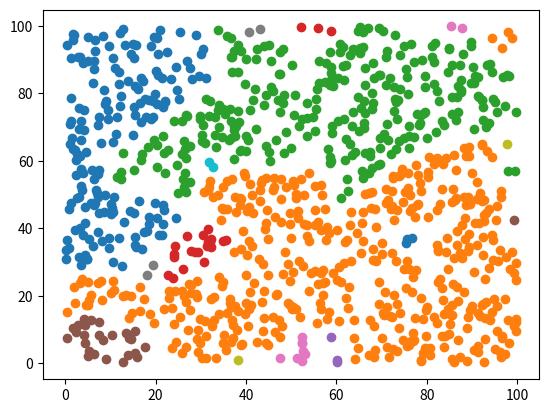
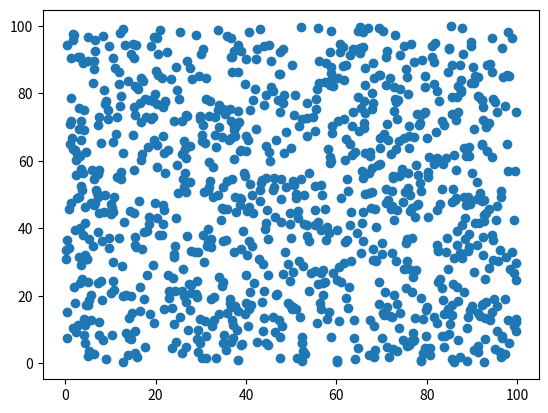

The matplotlib source for these figures, in order:
import numpy as np
from scipy.spatial import Delaunay
import matplotlib.pyplot as plt
from itertools import permutations
from collections import defaultdict
import random
import time
# from numba import jit

#Numba help:
#https://github.com/f1tenth/f1tenth_gym/blob/exp_py/gym/f110_gym/envs/laser_models.py

class Cluster:
    """Takes in nx2 list of Cartesian coordinates of LiDAR impingements"""
    def __init__(self):
        pass

    def cluster(self, points):
        tree = self.EMST(points)
        clusters = self.EGBIS(tree, points)
        return clusters

    def EMST(self, points):
        #https://en.wikipedia.org/wiki/Euclidean_minimum_spanning_tree
        simplices = self.compute_delauney(points)
        graph = self.label_edge(simplices, points)
        tree = self.min_spanning_tree(graph, points)
        return tree


    def compute_delauney(self, points):
        return Delaunay(points).simplices

    def label_edge(self, simplices, points):

        all_edges = set([tuple(edge) for group in simplices for edge in permutations(group,2)])
        edges_array = np.array(list(all_edges))
        points_1 = points[edges_array[:,0]]
        points_2 = points[edges_array[:,1]]

        dist = np.linalg.norm(points_1- points_2, axis = 1)
        dist = dist[..., np.newaxis]
        graph = np.hstack((edges_array, dist))

        return graph

    def find_set(self, parent, point):
        #https://en.wikipedia.org/wiki/Disjoint-set_data_structure

        while parent[point] != point:
            point, parent[point] = parent[point], parent[parent[point]]
        return point

    def union(self, parent, rank, parent_origin, parent_dest):
        #from pseudocode listed here https://en.wikipedia.org/wiki/Disjoint-set_data_structure
        x = self.find_set(parent, parent_origin)
        y = self.find_set(parent, parent_dest)

        if x == y:
            return
        if rank[x] < rank[y]:
            (x,y) = (y,x)
        parent[y] = x
        if rank[x] == rank[y]:
            rank[x] += 1

    def min_spanning_tree(self, graph, points):
        #Generate via Kruskal's algorithm.
        #https://en.wikipedia.org/wiki/Kruskal%27s_algorithm

        tree = []
        sorted_graph = sorted(graph, key=lambda i:i[2])
        edge_count = 0
        i = 0

        parent = np.arange(len(points))
        rank = np.zeros((parent.shape))
        while edge_count < len(points)-1:
            origin, dest, weight = sorted_graph[i]
            origin = int(origin)
            dest = int(dest)
            i+=1
            parent_origin = self.find_set(parent, origin)
            parent_dest = self.find_set(parent, dest)
            if parent_origin != parent_dest:
                edge_count += 1
                tree.append([origin, dest, weight])
                self.union(parent, rank, parent_origin, parent_dest)

        return tree



    def EGBIS(self, tree, points):
        """Python implementation based on author C++ implementation
        found here: http://cs.brown.edu/people/pfelzens/segment/"""

        sorted_tree = sorted(tree, key= lambda i:i[2])

        segmentation = Universe(len(points))
        thresholds = np.ones((len(points)))*self.get_tau(1)

        for i in range(len(points)-1):
            vi, vj, w = sorted_tree[i]

            component_i = segmentation.find(vi)
            component_j = segmentation.find(vj)


            if component_i != component_j:
                if w <= thresholds[component_i] and w <= thresholds[component_j]:
                    segmentation.join(component_i, component_j)
                    component_i = segmentation.find(component_i)
                    thresholds[component_i] = w + self.get_tau(segmentation.size(component_i))

        components = segmentation.get_components()

        return components

    def get_tau(self, size):
        k = 50
        return k/size

class Universe:
    """Python implementation based on author C++ implementation
    found here: http://cs.brown.edu/people/pfelzens/segment/"""
    def __init__(self, num_vertices):
        self.num_vertices = num_vertices
        self.elts = np.zeros((num_vertices, 3), dtype = int)
        self.elts[:,1] =  1
        self.elts[:,2] = np.arange(num_vertices)

    def find(self, x):
        y = int(x)
        while (y != self.elts[y, 2]):
            y = int(self.elts[y,2])
        self.elts[x,2] = y
        return y

    def join(self, x, y):
        if self.elts[x, 0] > self.elts[y,0]:
            self.elts[y,2] = x
            self.elts[x,1] += self.elts[y,1]
        else:
            self.elts[x, 2] = y
            self.elts[y,1] += self.elts[x,1]
            if self.elts[x, 0] == self.elts[y,0]:
                self.elts[y,0] += 1

    def size(self, x):
        return self.elts[x,1]

    def get_components(self):
        components_dict = defaultdict(lambda:[])
        for i in range(self.num_vertices):
            parent = self.find(i)
            components_dict[parent].append(i)
        return components_dict


    # def get_components(self):
    #     out_arr = np.zeros((self.num_vertices))
    #     for i in range(self.num_vertices):
    #         parent = self.find(i)
    #         out_arr[i] = parent
    #     return out_arr


# def get_cmap(n, name='hsv'):
#     '''Returns a function that maps each index in 0, 1, ..., n-1 to a distinct
#     RGB color; the keyword argument name must be a standard mpl colormap name.'''
#     return plt.cm.get_cmap(name, n)

if __name__ == "__main__":
    # points= np.array(random.sample(range(2000), 2000)).reshape((1000,2))
    points = np.array((0 + np.random.random((1000,2)) * (100 - 0)))
    cl = Cluster()

    clusters = cl.cluster(points)
    # print(clusters.keys())
    # print(clusters)



    # cmap = get_cmap(len(points))
    plt.figure()
    for key in clusters.keys():
        selected_points = points[clusters[key]]
        plt.scatter(selected_points[:,0], selected_points[:,1])
    plt.show()

    # print(clusters)

    # plt.triplot(points[:,0], points[:,1], tri)
    plt.figure()
    plt.plot(points[:,0], points[:,1], 'o')
    plt.show()
